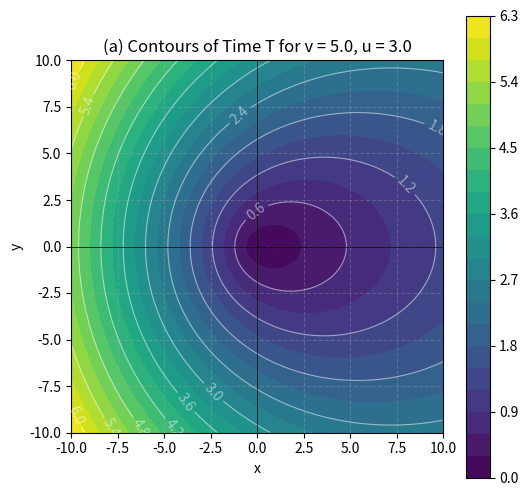
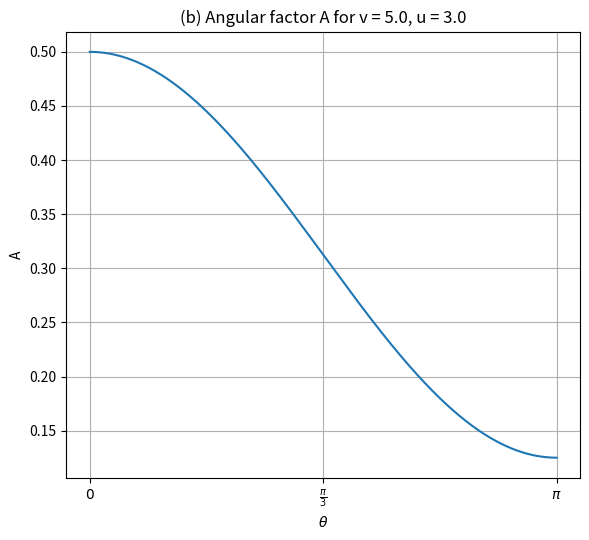

Python code for these plots, in order:
import numpy as np
import matplotlib.pyplot as plt

# Parameters
v = 5.0
u = 3.0

def A(theta):
    ratio = u / v
    return (1 / v) * (1 + ratio * np.cos(theta)) / (1 - ratio**2)

x = np.linspace(-10, 10, 400)
y = np.linspace(-10, 10, 400)
X, Y = np.meshgrid(x, y)

# Convert Cartesian meshgrid (X, Y) to polar coordinates (R, Theta)
R = np.sqrt(X**2 + Y**2)
Theta = np.arctan2(Y, -X)

# Calculate time to collision T(r, theta) = r * A(theta)
T = R * A(Theta)
# Plotting the contours
plt.figure(figsize=(6, 6))
contour = plt.contourf(X, Y, T, levels=20, cmap='viridis')
plt.colorbar(contour)

# Add contour lines for better visibility
contour_lines = plt.contour(X, Y, T, levels=10, colors='white', alpha=0.5, linewidths=0.8)
plt.clabel(contour_lines, inline=True, fmt='%.1f')

plt.title(f'(a) Contours of Time T for v = {v}, u = {u}')
plt.xlabel('x')
plt.ylabel('y')
plt.grid(True, linestyle='--', alpha=0.3)
plt.axhline(0, color='black', linewidth=0.5)
plt.axvline(0, color='black', linewidth=0.5)
plt.gca().set_aspect('equal', adjustable='box')

plt.savefig("plotT.png")
plt.close()
plt.cla()

plt.figure(figsize=(6, 5.5))
theta_vals = np.linspace(0, np.pi, 500)
A_vals = A(theta_vals)
plt.plot(theta_vals, A_vals)
plt.xlabel('theta')
plt.ylabel('A')
plt.xlabel(r"$\theta$")
plt.xticks([0, np.pi/2, np.pi],
           [r"$0$", r"$\frac{\pi}{3}$", r"$\pi$"])
plt.title(f'(b) Angular factor A for v = {v}, u = {u}')
plt.grid()
plt.tight_layout()
plt.savefig("plotA.png")
plt.close()
